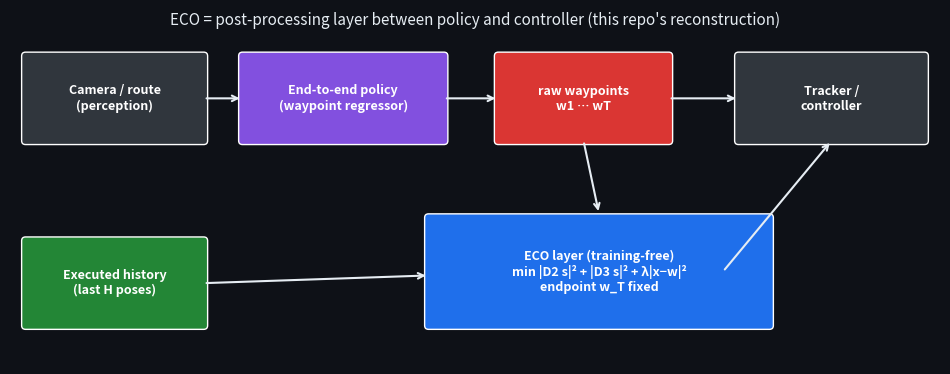

Reproduce this figure in Python. (Note: this script raises an exception after producing the figure.)
"""Renders assets/architecture.png (this repo's own diagram, NOT the paper's figure) and assets/results.png from results.json."""
import json, matplotlib
matplotlib.use("Agg")
import matplotlib.pyplot as plt
from matplotlib.patches import FancyBboxPatch
BG, TXT, GRID = "#0e1117", "#e6edf3", "#30363d"

fig, ax = plt.subplots(figsize=(12, 4.6), facecolor=BG); ax.set_facecolor(BG); ax.axis("off"); ax.set_xlim(0, 12); ax.set_ylim(0, 4.6)
def box(x, y, w, h, t, c):
    ax.add_patch(FancyBboxPatch((x, y), w, h, boxstyle="round,pad=0.05", fc=c, ec="white", lw=1)); ax.text(x + w/2, y + h/2, t, ha="center", va="center", color="white", fontsize=9, fontweight="bold")
box(0.2, 2.9, 2.3, 1.1, "Camera / route\n(perception)", "#30363d"); box(3.0, 2.9, 2.6, 1.1, "End-to-end policy\n(waypoint regressor)", "#8250df")
box(6.3, 2.9, 2.2, 1.1, "raw waypoints\nw1 … wT", "#da3633"); box(9.4, 2.9, 2.4, 1.1, "Tracker /\ncontroller", "#30363d")
box(0.2, 0.5, 2.3, 1.1, "Executed history\n(last H poses)", "#238636"); box(5.4, 0.5, 4.4, 1.4, "ECO layer (training-free)\nmin |D2 s|² + |D3 s|² + λ|x−w|²\nendpoint w_T fixed", "#1f6feb")
for a, b in [((2.5, 3.45), (3.0, 3.45)), ((5.6, 3.45), (6.3, 3.45)), ((8.5, 3.45), (9.4, 3.45)), ((7.4, 2.9), (7.6, 1.95)), ((2.5, 1.05), (5.4, 1.15)), ((9.2, 1.2), (10.6, 2.9))]:
    ax.annotate("", xy=b, xytext=a, arrowprops=dict(arrowstyle="->", color=TXT, lw=1.5))
ax.text(6, 4.4, "ECO = post-processing layer between policy and controller (this repo's reconstruction)", color=TXT, ha="center", fontsize=11)
fig.savefig("assets/architecture.png", dpi=110, facecolor=BG); plt.close(fig)

r = json.load(open("results.json"))
fig, axs = plt.subplots(1, 3, figsize=(12, 3.8), facecolor=BG)
for ax, (k, t) in zip(axs, (("jerk_rms", "RMS jerk (m/s³) ↓"), ("steer_rate_rms", "RMS steer rate (rad/s) ↓"), ("lat_rms", "RMS lateral error (m) ↓"))):
    v = [r["raw"][k], r["eco"][k]]; ax.set_facecolor(BG)
    ax.bar(["raw", "+ECO"], v, color=["#f85149", "#58a6ff"])
    for i, x in enumerate(v): ax.text(i, x, f"{x:.2f}", ha="center", va="bottom", color=TXT)
    ax.set_title(t, color=TXT, fontsize=10); ax.tick_params(colors=TXT)
    for s in ax.spines.values(): s.set_color(GRID)
fig.suptitle("Synthetic closed-loop, 40 episodes, same weights (not paper numbers)", color=TXT, fontsize=10)
fig.savefig("assets/results.png", dpi=110, facecolor=BG); plt.close(fig)
print("ok")
